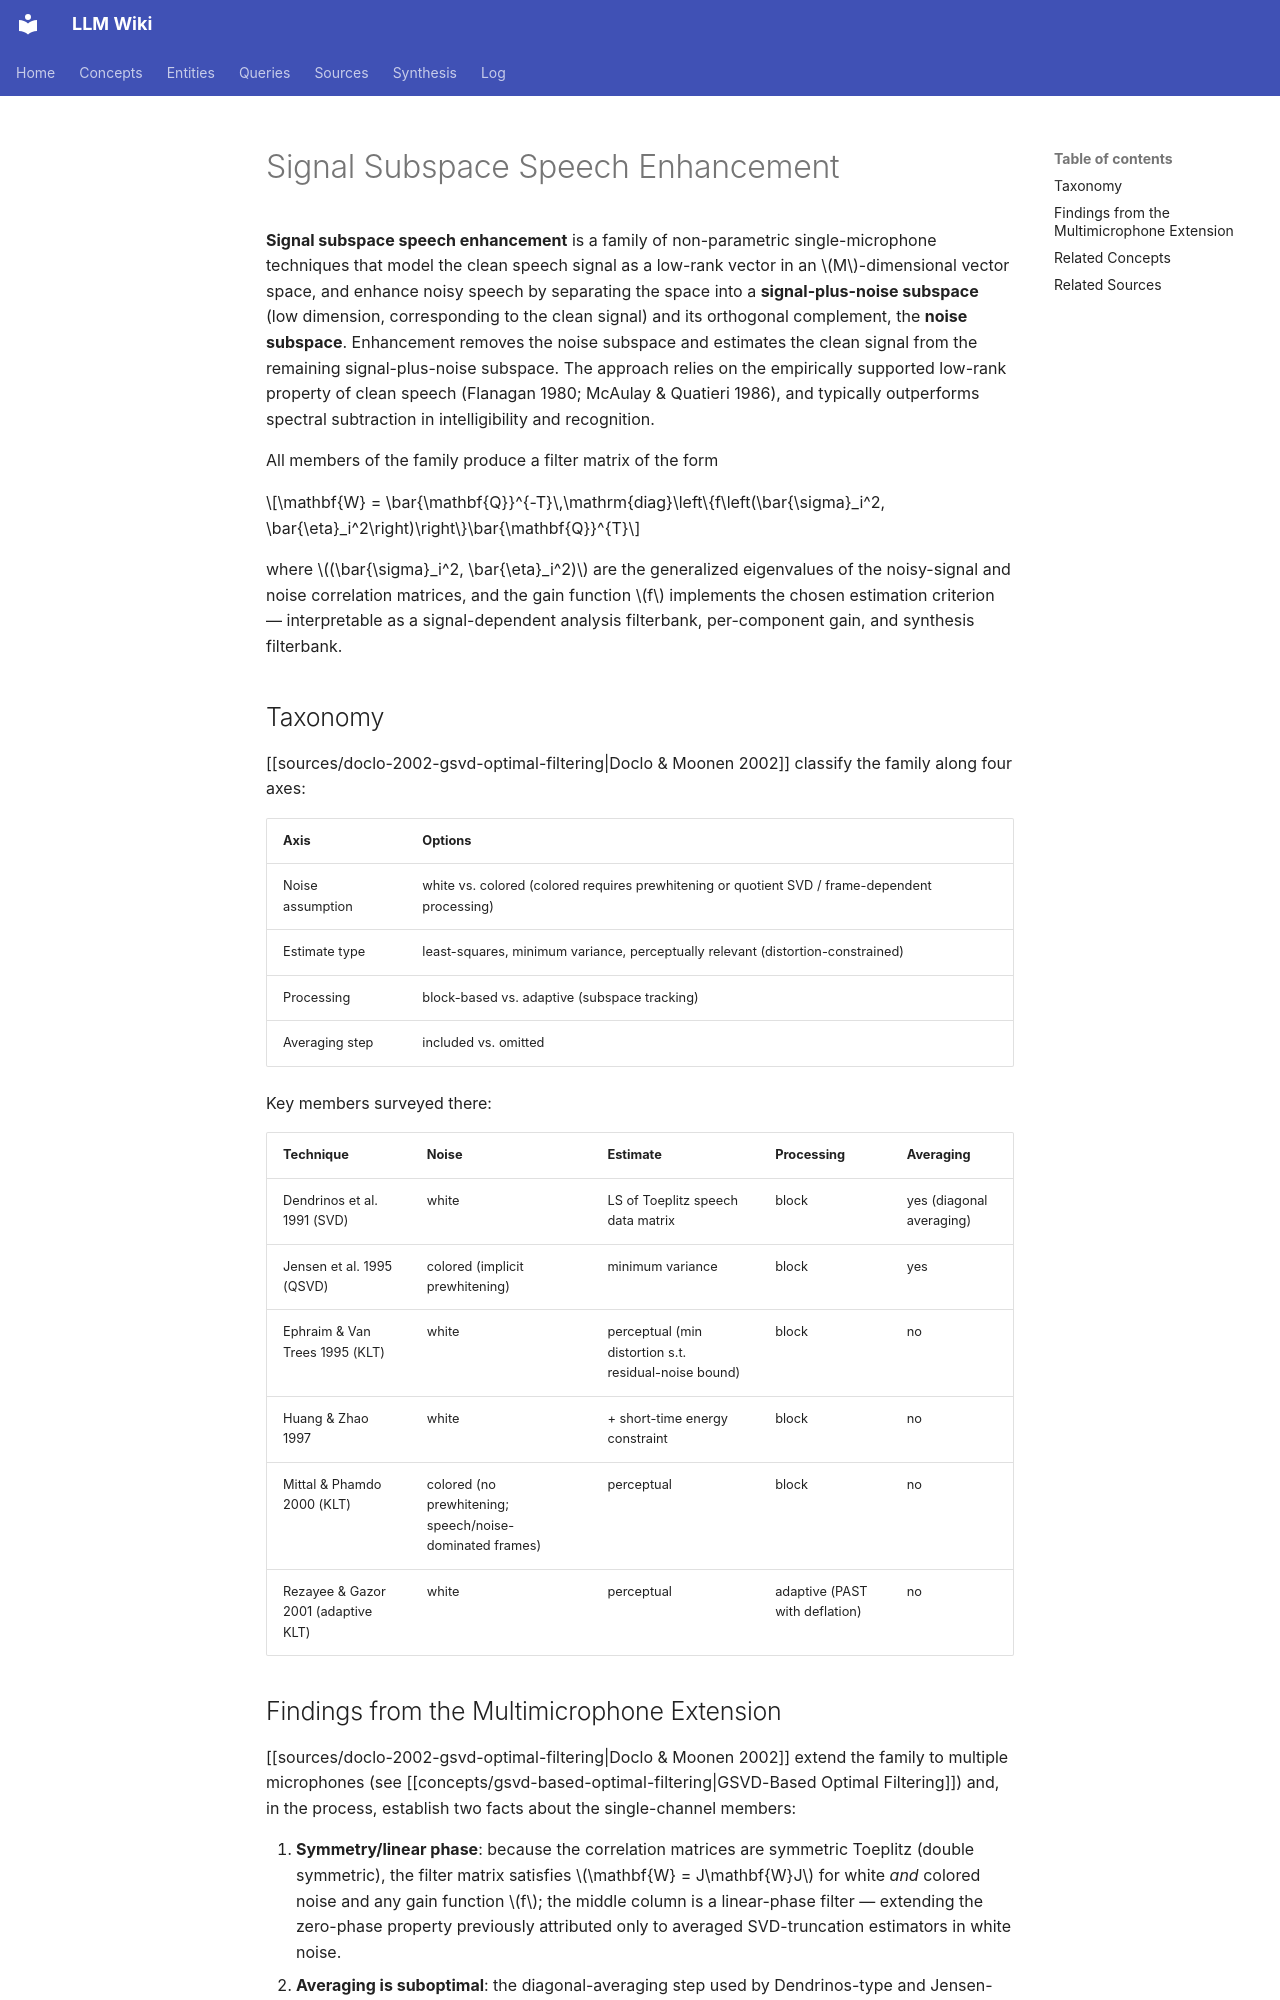

repository: proudzhu/llm-wiki · page: concepts/signal-subspace-speech-enhancement.html · generator: mkdocs

---
type: concept
created: 2026-10-01
updated: 2026-10-01
sources:
  - raw/papers/doclo-2002-gsvd-optimal-filtering/full-text.md
tags:
  - speech-enhancement
  - signal-subspace
  - single-channel
  - linear-algebra
---

# Signal Subspace Speech Enhancement

**Signal subspace speech enhancement** is a family of non-parametric single-microphone techniques that model the clean speech signal as a low-rank vector in an $M$-dimensional vector space, and enhance noisy speech by separating the space into a **signal-plus-noise subspace** (low dimension, corresponding to the clean signal) and its orthogonal complement, the **noise subspace**. Enhancement removes the noise subspace and estimates the clean signal from the remaining signal-plus-noise subspace. The approach relies on the empirically supported low-rank property of clean speech (Flanagan 1980; McAulay & Quatieri 1986), and typically outperforms spectral subtraction in intelligibility and recognition.

All members of the family produce a filter matrix of the form

$$\mathbf{W} = \bar{\mathbf{Q}}^{-T}\,\mathrm{diag}\left\{f\left(\bar{\sigma}_i^2, \bar{\eta}_i^2\right)\right\}\bar{\mathbf{Q}}^{T}$$

where $(\bar{\sigma}_i^2, \bar{\eta}_i^2)$ are the generalized eigenvalues of the noisy-signal and noise correlation matrices, and the gain function $f$ implements the chosen estimation criterion — interpretable as a signal-dependent analysis filterbank, per-component gain, and synthesis filterbank.

## Taxonomy

[[sources/doclo-2002-gsvd-optimal-filtering|Doclo & Moonen 2002]] classify the family along four axes:

| Axis | Options |
|:-----|:--------|
| Noise assumption | white vs. colored (colored requires prewhitening or quotient SVD / frame-dependent processing) |
| Estimate type | least-squares, minimum variance, perceptually relevant (distortion-constrained) |
| Processing | block-based vs. adaptive (subspace tracking) |
| Averaging step | included vs. omitted |

Key members surveyed there:

| Technique | Noise | Estimate | Processing | Averaging |
|:----------|:------|:---------|:-----------|:----------|
| Dendrinos et al. 1991 (SVD) | white | LS of Toeplitz speech data matrix | block | yes (diagonal averaging) |
| Jensen et al. 1995 (QSVD) | colored (implicit prewhitening) | minimum variance | block | yes |
| Ephraim & Van Trees 1995 (KLT) | white | perceptual (min distortion s.t. residual-noise bound) | block | no |
| Huang & Zhao 1997 | white | + short-time energy constraint | block | no |
| Mittal & Phamdo 2000 (KLT) | colored (no prewhitening; speech/noise-dominated frames) | perceptual | block | no |
| Rezayee & Gazor 2001 (adaptive KLT) | white | perceptual | adaptive (PAST with deflation) | no |
